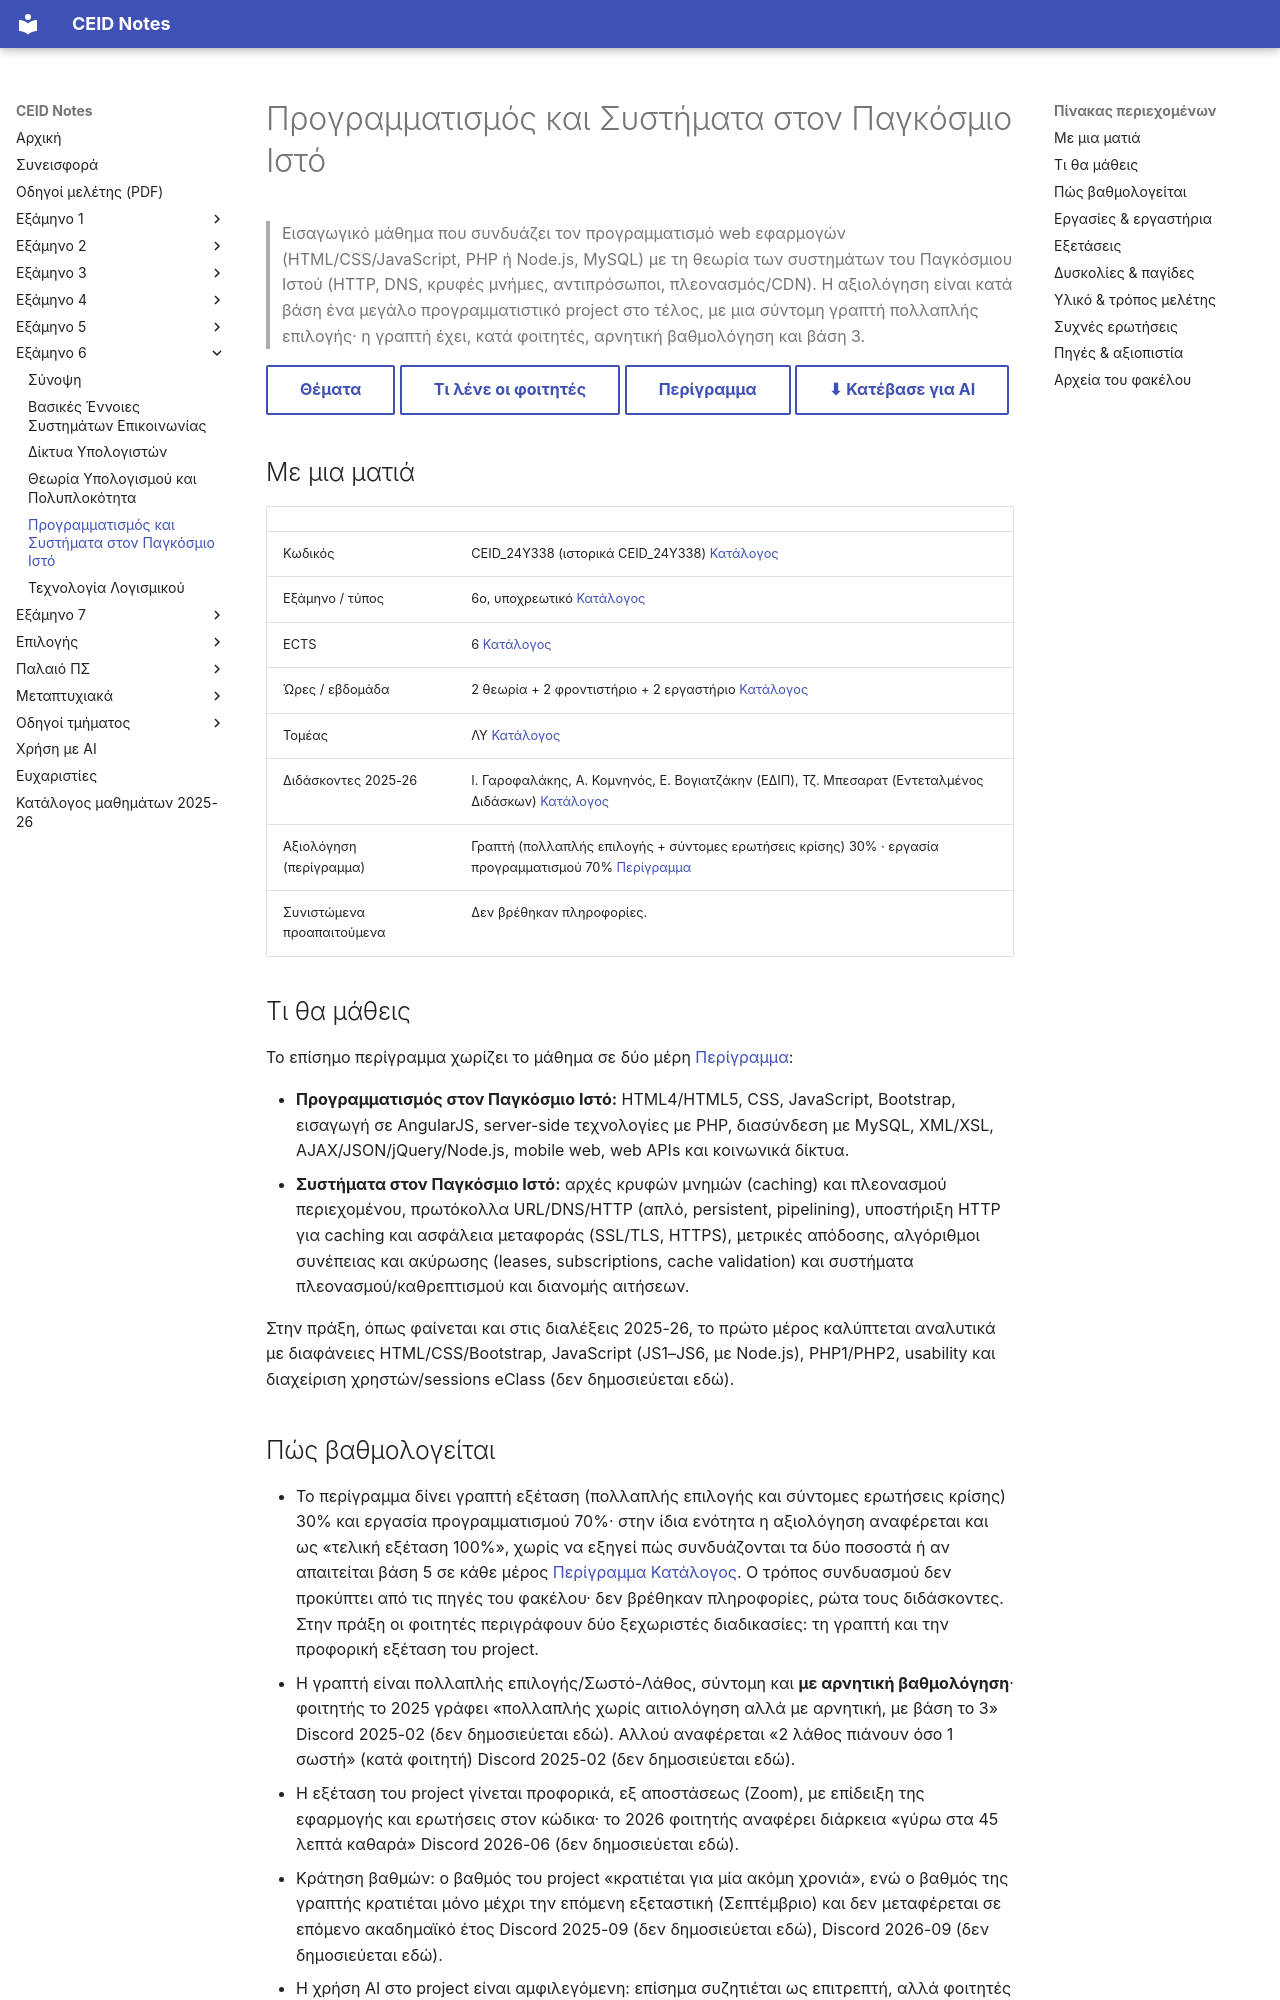

repository: kdngiorgos/ceid-notes · page: Semesters/Semester 6 (6ο Εξάμηνο)/Προγραμματισμός και Συστήματα στον Παγκόσμιο Ιστό - CEID_24Y338/index.html · generator: mkdocs

---
code: CEID_24Y338
title: "Προγραμματισμός και Συστήματα στον Παγκόσμιο Ιστό"
category: core
code_aliases: [CEID_24Υ338, "24Y338", "24Υ338"]
semester: 6
ects: 6
hours: {theory: 2, tutorial: 2, lab: 2}
sector: ΛΥ
instructors_2025_26: ["Ι. Γαροφαλάκης", "Α. Κομνηνός", "Ε. Βογιατζάκην (ΕΔΙΠ)", "Τζ. Μπεσαρατ (Εντεταλμένος Διδάσκων)"]
difficulty: null
grading_summary: "Γραπτή 30% + εργασία (project) 70% σύμφωνα με την ανάλυση του περιγράμματος· το περίγραμμα τη διατυπώνει και ως «τελική εξέταση 100%»"
exam_sessions: ["2020-09", "2021-01", "2021-02", "2021-06", "2022-01-a", "2022-01-b", "2022-06", "2023-02", "2023-09-a", "2023-09-b", "2024-06", "2025-02-b", "2025-06-b"]
sources: [../../../catalog/curriculum.md, catalog/outlines/CEID_24Y338.md, discord/ (13 περίοδοι, 2020-09 έως 2026-09), eclass/, "Previous Exams/"]
last_reviewed: 2026-10-11
---
# Προγραμματισμός και Συστήματα στον Παγκόσμιο Ιστό

> Εισαγωγικό μάθημα που συνδυάζει τον προγραμματισμό web εφαρμογών (HTML/CSS/JavaScript, PHP ή Node.js, MySQL) με τη θεωρία των συστημάτων του Παγκόσμιου Ιστού (HTTP, DNS, κρυφές μνήμες, αντιπρόσωποι, πλεονασμός/CDN). Η αξιολόγηση είναι κατά βάση ένα μεγάλο προγραμματιστικό project στο τέλος, με μια σύντομη γραπτή πολλαπλής επιλογής· η γραπτή έχει, κατά φοιτητές, αρνητική βαθμολόγηση και βάση 3.

[Θέματα](Previous%20Exams/README.md){ .md-button } [Τι λένε οι φοιτητές](#δυσκολίες--παγίδες){ .md-button } [Περίγραμμα](../../../catalog/outlines/CEID_24Y338.md){ .md-button } [⬇ Κατέβασε για AI](../../../downloads/CEID_24Y338.zip){ .md-button }


## Με μια ματιά

| | |
|---|---|
| Κωδικός | CEID_24Y338 (ιστορικά CEID_24Υ338) [Κατάλογος](../../../catalog/curriculum.md) |
| Εξάμηνο / τύπος | 6ο, υποχρεωτικό [Κατάλογος](../../../catalog/curriculum.md) |
| ECTS | 6 [Κατάλογος](../../../catalog/curriculum.md) |
| Ώρες / εβδομάδα | 2 θεωρία + 2 φροντιστήριο + 2 εργαστήριο [Κατάλογος](../../../catalog/curriculum.md) |
| Τομέας | ΛΥ [Κατάλογος](../../../catalog/curriculum.md) |
| Διδάσκοντες 2025-26 | Ι. Γαροφαλάκης, Α. Κομνηνός, Ε. Βογιατζάκην (ΕΔΙΠ), Τζ. Μπεσαρατ (Εντεταλμένος Διδάσκων) [Κατάλογος](../../../catalog/curriculum.md) |
| Αξιολόγηση (περίγραμμα) | Γραπτή (πολλαπλής επιλογής + σύντομες ερωτήσεις κρίσης) 30% · εργασία προγραμματισμού 70% [Περίγραμμα](https://www.ceid.upatras.gr/sites/default/files/ceid_ny538_gr.pdf) |
| Συνιστώμενα προαπαιτούμενα | Δεν βρέθηκαν πληροφορίες. |

## Τι θα μάθεις

Το επίσημο περίγραμμα χωρίζει το μάθημα σε δύο μέρη [Περίγραμμα](https://www.ceid.upatras.gr/sites/default/files/ceid_ny538_gr.pdf):

- **Προγραμματισμός στον Παγκόσμιο Ιστό:** HTML4/HTML5, CSS, JavaScript, Bootstrap, εισαγωγή σε AngularJS, server-side τεχνολογίες με PHP, διασύνδεση με MySQL, XML/XSL, AJAX/JSON/jQuery/Node.js, mobile web, web APIs και κοινωνικά δίκτυα.
- **Συστήματα στον Παγκόσμιο Ιστό:** αρχές κρυφών μνημών (caching) και πλεονασμού περιεχομένου, πρωτόκολλα URL/DNS/HTTP (απλό, persistent, pipelining), υποστήριξη HTTP για caching και ασφάλεια μεταφοράς (SSL/TLS, HTTPS), μετρικές απόδοσης, αλγόριθμοι συνέπειας και ακύρωσης (leases, subscriptions, cache validation) και συστήματα πλεονασμού/καθρεπτισμού και διανομής αιτήσεων.

Στην πράξη, όπως φαίνεται και στις διαλέξεις 2025-26, το πρώτο μέρος καλύπτεται αναλυτικά με διαφάνειες HTML/CSS/Bootstrap, JavaScript (JS1–JS6, με Node.js), PHP1/PHP2, usability και διαχείριση χρηστών/sessions eClass (δεν δημοσιεύεται εδώ).
